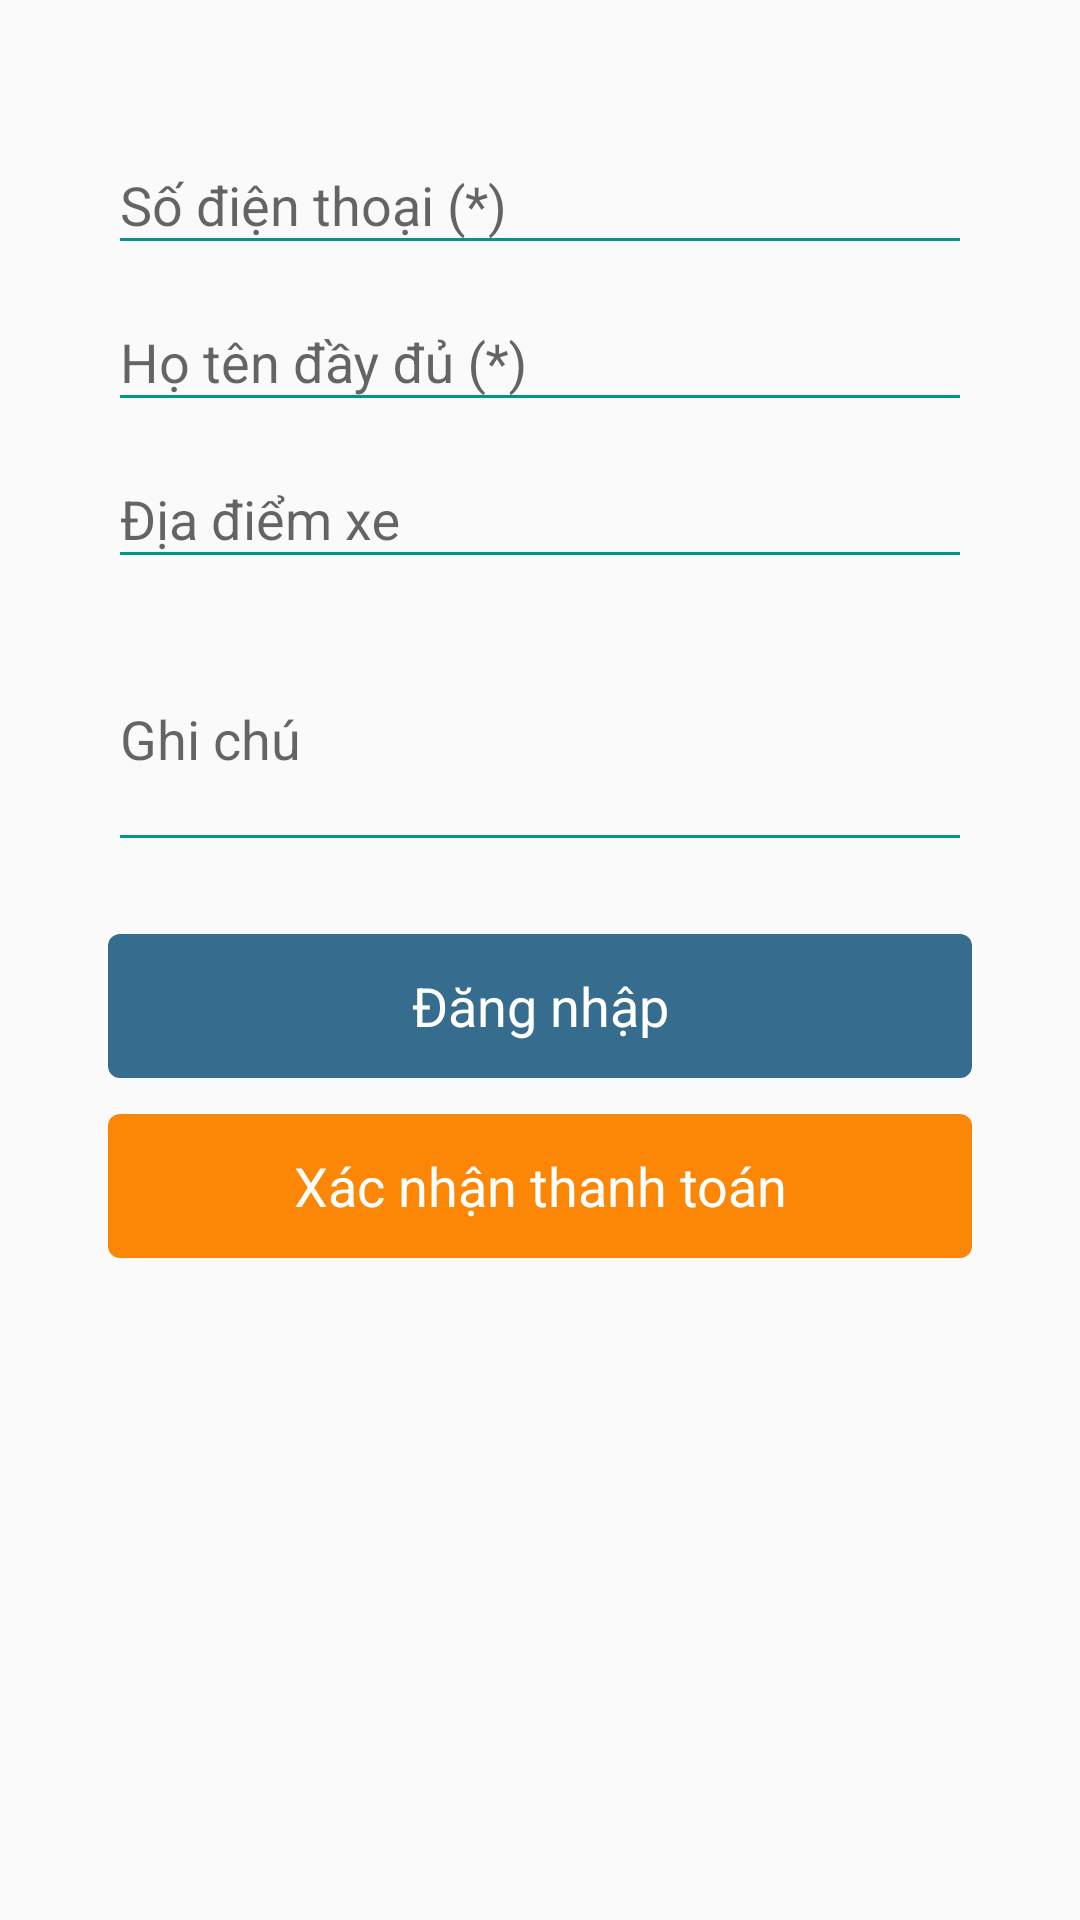

Android layout source for this screen:
<!-- AndroidManifest.xml: application theme AppTheme -->
<!-- res/layout/activity_checkout.xml -->
<?xml version="1.0" encoding="utf-8"?>
<FrameLayout xmlns:android="http://schemas.android.com/apk/res/android"
    xmlns:app="http://schemas.android.com/apk/res-auto"
    xmlns:tools="http://schemas.android.com/tools"
    android:layout_width="match_parent"
    android:layout_height="match_parent"
    tools:context="vn.letmewash.android.CheckoutTaskActivity">

    <ScrollView
        android:id="@+id/layoutCheckout"
        android:layout_width="match_parent"
        android:layout_height="match_parent">

        <LinearLayout
            android:layout_width="match_parent"
            android:layout_height="match_parent"
            android:orientation="vertical"
            android:padding="36dp">


            <android.support.design.widget.TextInputLayout
                android:id="@+id/input_layout_phone"
                android:layout_width="match_parent"
                android:layout_height="wrap_content"
                android:clipToPadding="false">

                <EditText
                    android:id="@+id/etPhone"
                    android:layout_width="match_parent"
                    android:layout_height="wrap_content"
                    android:hint="@string/hint_phone"
                    android:inputType="phone"
                    android:text="@string/text_empty" />
            </android.support.design.widget.TextInputLayout>

            <android.support.design.widget.TextInputLayout
                android:id="@+id/input_layout_fullname"
                android:layout_width="match_parent"
                android:layout_height="wrap_content"
                android:clipToPadding="false">

                <EditText
                    android:id="@+id/etFullName"
                    android:layout_width="match_parent"
                    android:layout_height="wrap_content"
                    android:hint="@string/hint_fullname"
                    android:inputType="text"
                    android:text="@string/text_empty" />
            </android.support.design.widget.TextInputLayout>

            <android.support.design.widget.TextInputLayout
                android:id="@+id/input_layout_address"
                android:layout_width="match_parent"
                android:layout_height="wrap_content">

                <EditText
                    android:id="@+id/etAddress"
                    android:layout_width="match_parent"
                    android:layout_height="wrap_content"
                    android:hint="@string/hint_car_location"
                    android:inputType="text" />
            </android.support.design.widget.TextInputLayout>

            <android.support.design.widget.TextInputLayout
                android:id="@+id/input_layout_note"
                android:layout_width="match_parent"
                android:layout_height="wrap_content">

                <EditText
                    android:id="@+id/etNote"
                    android:layout_width="match_parent"
                    android:layout_height="wrap_content"
                    android:hint="@string/hint_note"
                    android:inputType="textMultiLine"
                    android:lines="3"
                    android:text="@string/text_empty" />
            </android.support.design.widget.TextInputLayout>

            <Button
                android:id="@+id/btLogin"
                android:layout_width="match_parent"
                android:layout_height="wrap_content"
                android:layout_marginTop="24dp"
                android:background="@drawable/round_button_blue"
                android:text="@string/action_login"
                android:textColor="@color/colorWhite" />

            <Button
                android:id="@+id/btCheckout"
                android:layout_width="match_parent"
                android:layout_height="wrap_content"
                android:layout_marginTop="12dp"
                android:background="@drawable/round_button_orange"
                android:text="@string/text_confirm_payment"
                android:textColor="@color/colorWhite" />
        </LinearLayout>
    </ScrollView>

    <RelativeLayout
        android:id="@+id/layoutStatus"
        android:layout_width="match_parent"
        android:layout_height="match_parent"
        android:background="@color/colorWhite"
        android:visibility="gone">

        <ProgressBar
            android:id="@+id/pgbStatus"
            android:layout_width="wrap_content"
            android:layout_height="wrap_content"
            android:layout_above="@id/tvStatus"
            android:layout_centerHorizontal="true"
            android:layout_marginBottom="12dp"
            android:indeterminate="true" />

        <TextView
            android:id="@+id/tvStatus"
            android:layout_width="wrap_content"
            android:layout_height="wrap_content"
            android:layout_centerInParent="true"
            android:text="@string/text_process_order" />
    </RelativeLayout>

</FrameLayout>
<!-- resources referenced by this layout -->
<resources>
  <color name="colorWhite">#FFFFFF</color>
  <!-- drawable round_button_blue (drawable) -->
  <?xml version="1.0" encoding="utf-8"?>
  <shape xmlns:android="http://schemas.android.com/apk/res/android"
      android:shape="rectangle">
      <solid android:color="#366c8d" />
      <corners
          android:bottomLeftRadius="4dp"
          android:bottomRightRadius="4dp"
          android:topLeftRadius="4dp"
          android:topRightRadius="4dp" />
  </shape>
  <!-- drawable round_button_orange (drawable) -->
  <?xml version="1.0" encoding="utf-8"?>
  <shape xmlns:android="http://schemas.android.com/apk/res/android"
      android:shape="rectangle">
      <solid android:color="#FC8606" />
      <corners
          android:bottomLeftRadius="4dp"
          android:bottomRightRadius="4dp"
          android:topLeftRadius="4dp"
          android:topRightRadius="4dp" />
  </shape>
  <string name="action_login">Đăng nhập</string>
  <string name="hint_car_location">Địa điểm xe</string>
  <string name="hint_fullname">Họ tên đầy đủ (*)</string>
  <string name="hint_note">Ghi chú</string>
  <string name="hint_phone">Số điện thoại (*)</string>
  <string name="text_confirm_payment">Xác nhận thanh toán</string>
  <string name="text_empty" />
  <string name="text_process_order">Đang xử lý đơn hàng...</string>
  <style name="AppTheme" parent="Theme.AppCompat.Light.DarkActionBar">
          
          <item name="colorPrimary">@color/colorPrimary</item>
          <item name="colorPrimaryDark">@color/colorPrimaryDark</item>
          <item name="colorAccent">@color/colorAccent</item>
          <item name="android:textViewStyle">@style/RobotoTextViewStyle</item>
          <item name="android:buttonStyle">@style/RobotoButtonStyle</item>
          <item name="colorControlNormal">#009688</item>
          <item name="colorControlActivated">@color/colorAccent</item>
          <item name="colorControlHighlight">@color/colorAccent</item>
      </style>
  <color name="colorPrimary">#b42f2f</color>
  <color name="colorPrimaryDark">#8d1414</color>
  <color name="colorAccent">#57B4CC</color>
  <style name="RobotoTextViewStyle" parent="android:Widget.TextView">
          <item name="android:fontFamily">arial</item>
      </style>
  <style name="RobotoButtonStyle" parent="android:Widget.Holo.Button">
          <item name="android:fontFamily">arial</item>
      </style>
</resources>
